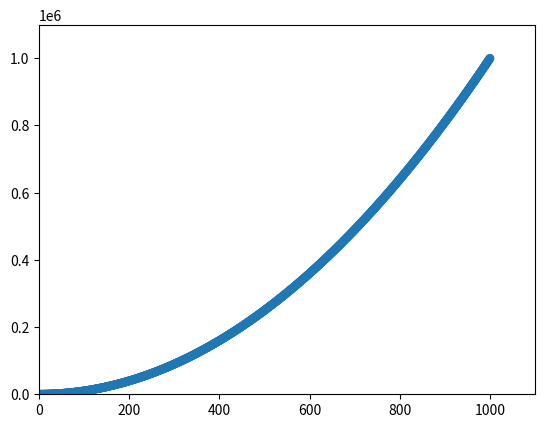

Here is the Python script that generated this plot:
# 手工计算列表要包含的值可能效率低下，需要绘制的点很多时尤其如此。
# 可以不必手工计算包含点坐标的列表，而让 Python 循环来替我们完成这种计算。
# 下面是绘制 1000 个点的代码：

import matplotlib.pyplot as plt

# 包含数字 1 ~ 1000
x_values = list(range(1,1001))
# 遍历 x 值 （for x in x_values），计算其值平方
y_values = [x**2 for x in x_values]


# matplotlib 允许你给散点图中的各个点指定颜色。
# 默认为蓝色点和黑色轮廓，在散点图包含的数据点不多时效果很好。但绘制很多点时，黑色轮廓可能会粘连在一起。
# 要删除数据点的轮廓，可在调用 scatter() 时传递实参 edgecolor='none' ：
plt.scatter(x_values, y_values, edgecolors='none', s=40)

# 设置每个坐标轴的取值范围
# 由于这个数据集较大，我们将点设置得较小，并使用函数 axis() 指定了每个坐标轴的取值范围
# 函数 axis() 要求提供四个值： x  和 y  坐标轴的最小值和最大值。
plt.axis([0,1100,0,1100000])

plt.show()